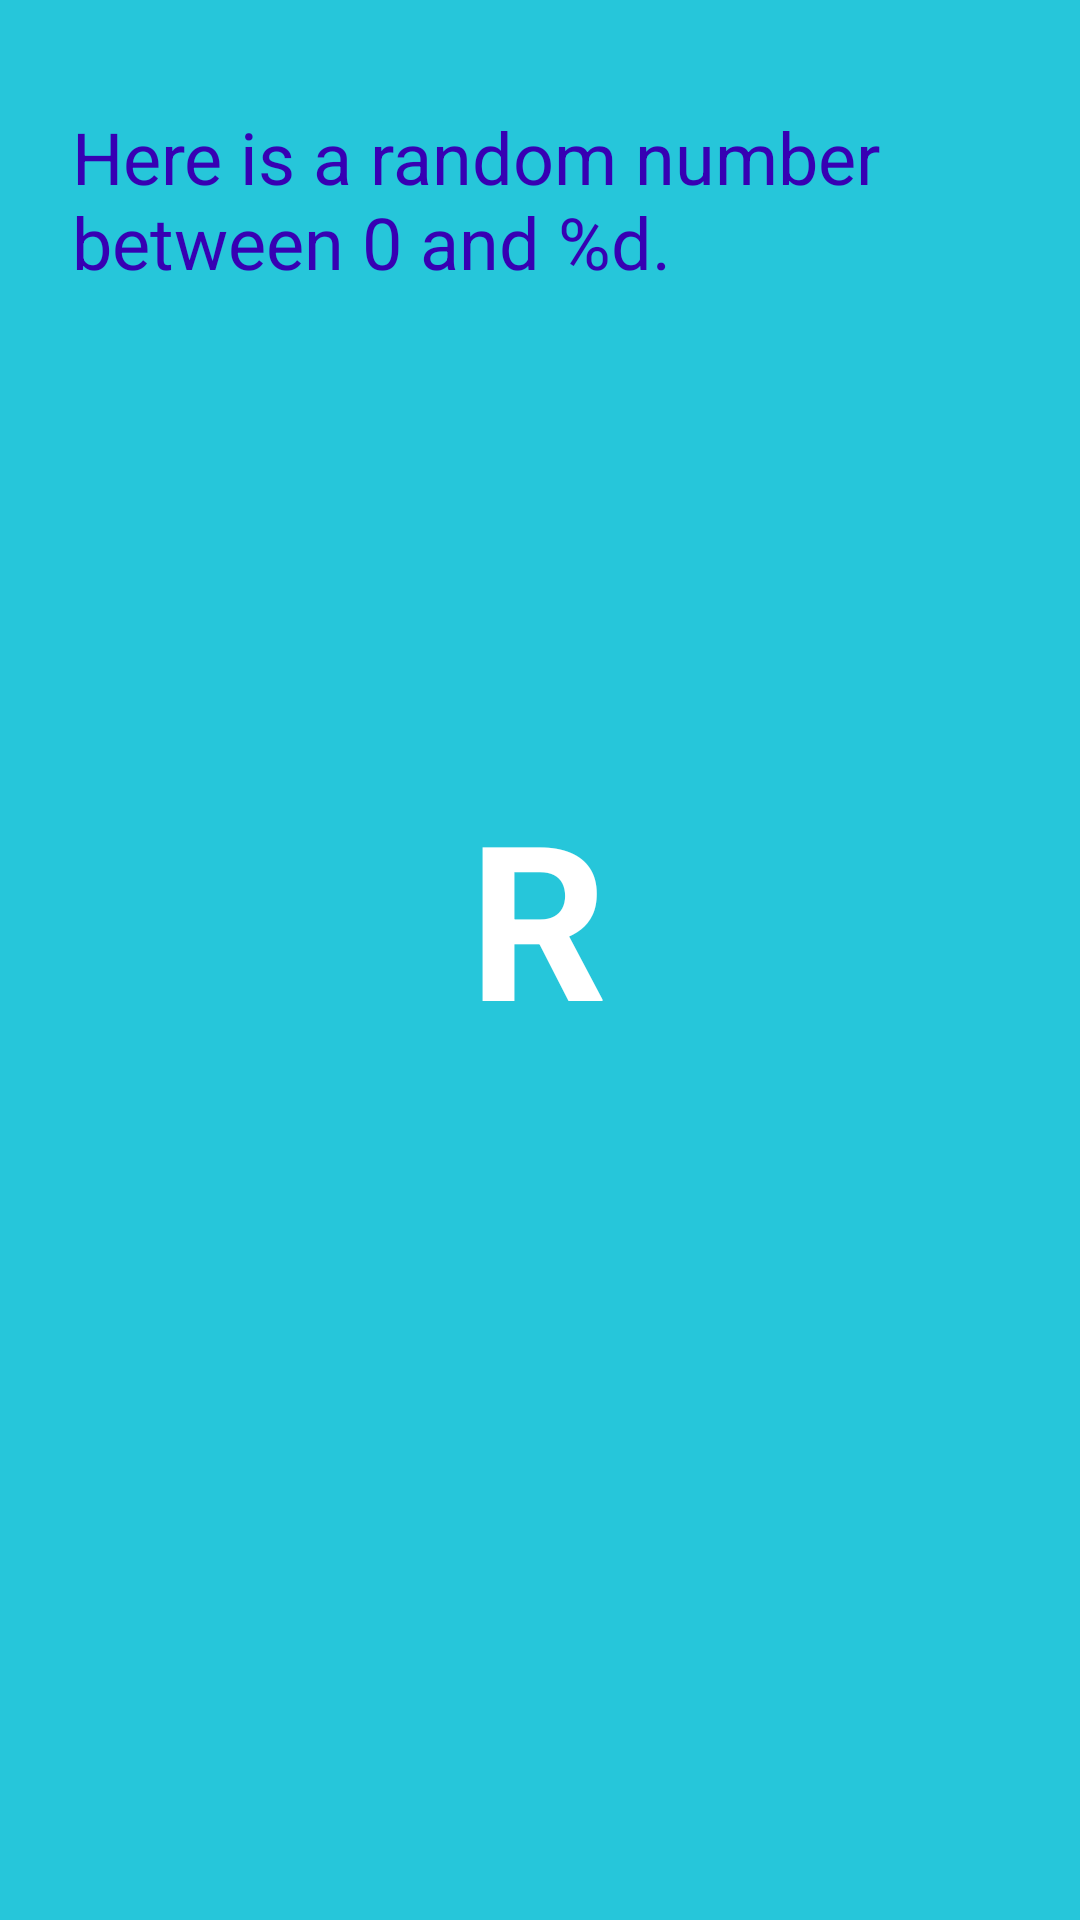

Reconstruct the res/layout file that produces this screen, plus the resources it refers to.
<!-- AndroidManifest.xml: application theme Theme.MyKotlinApplication -->
<!-- res/layout/fragment_second.xml -->
<?xml version="1.0" encoding="utf-8"?>
<androidx.constraintlayout.widget.ConstraintLayout xmlns:android="http://schemas.android.com/apk/res/android"
    xmlns:app="http://schemas.android.com/apk/res-auto"
    xmlns:tools="http://schemas.android.com/tools"
    android:layout_width="match_parent"
    android:layout_height="match_parent"
    android:background="@color/screenBackground2"
    tools:context=".SecondFragment">

    <Button
        android:id="@+id/button_second"
        android:layout_width="wrap_content"
        android:layout_height="wrap_content"
        android:layout_marginTop="664dp"

        android:text="@string/previous"
        app:layout_constraintEnd_toEndOf="parent"
        app:layout_constraintHorizontal_bias="0.498"
        app:layout_constraintStart_toStartOf="parent"
        app:layout_constraintTop_toTopOf="parent" />

    <TextView
        android:id="@+id/textview_random"
        android:layout_width="wrap_content"
        android:layout_height="wrap_content"
        android:text="R"
        android:textColor="@android:color/white"
        android:textSize="72sp"
        android:textStyle="bold"
        app:layout_constraintBottom_toTopOf="@+id/button_second"
        app:layout_constraintEnd_toEndOf="parent"
        app:layout_constraintHorizontal_bias="0.498"
        app:layout_constraintStart_toStartOf="parent"
        app:layout_constraintTop_toBottomOf="@+id/textview_header"
        app:layout_constraintVertical_bias="0.341"
        tools:ignore="UnknownId" />

    <TextView
        android:id="@+id/textview_header"
        android:layout_width="0dp"
        android:layout_height="wrap_content"
        android:layout_marginStart="24dp"
        android:layout_marginTop="36dp"
        android:layout_marginEnd="24dp"
        android:text="@string/random_heading"
        android:textColor="@color/colorPrimaryDark"
        android:textSize="24sp"
        app:layout_constraintEnd_toEndOf="parent"
        app:layout_constraintHorizontal_bias="1.0"
        app:layout_constraintStart_toStartOf="parent"
        app:layout_constraintTop_toTopOf="parent" />
</androidx.constraintlayout.widget.ConstraintLayout>
<!-- resources referenced by this layout -->
<resources>
  <color name="colorPrimaryDark">#3700B3</color>
  <color name="screenBackground2">#26C6DA</color>
  <string name="previous">Previous</string>
  <string name="random_heading">Here is a random number between 0 and %d.</string>
  <style name="Theme.MyKotlinApplication" parent="Base.Theme.MyKotlinApplication" />
  <style name="Base.Theme.MyKotlinApplication" parent="Theme.Material3.DayNight.NoActionBar">
          
          
      </style>
</resources>
